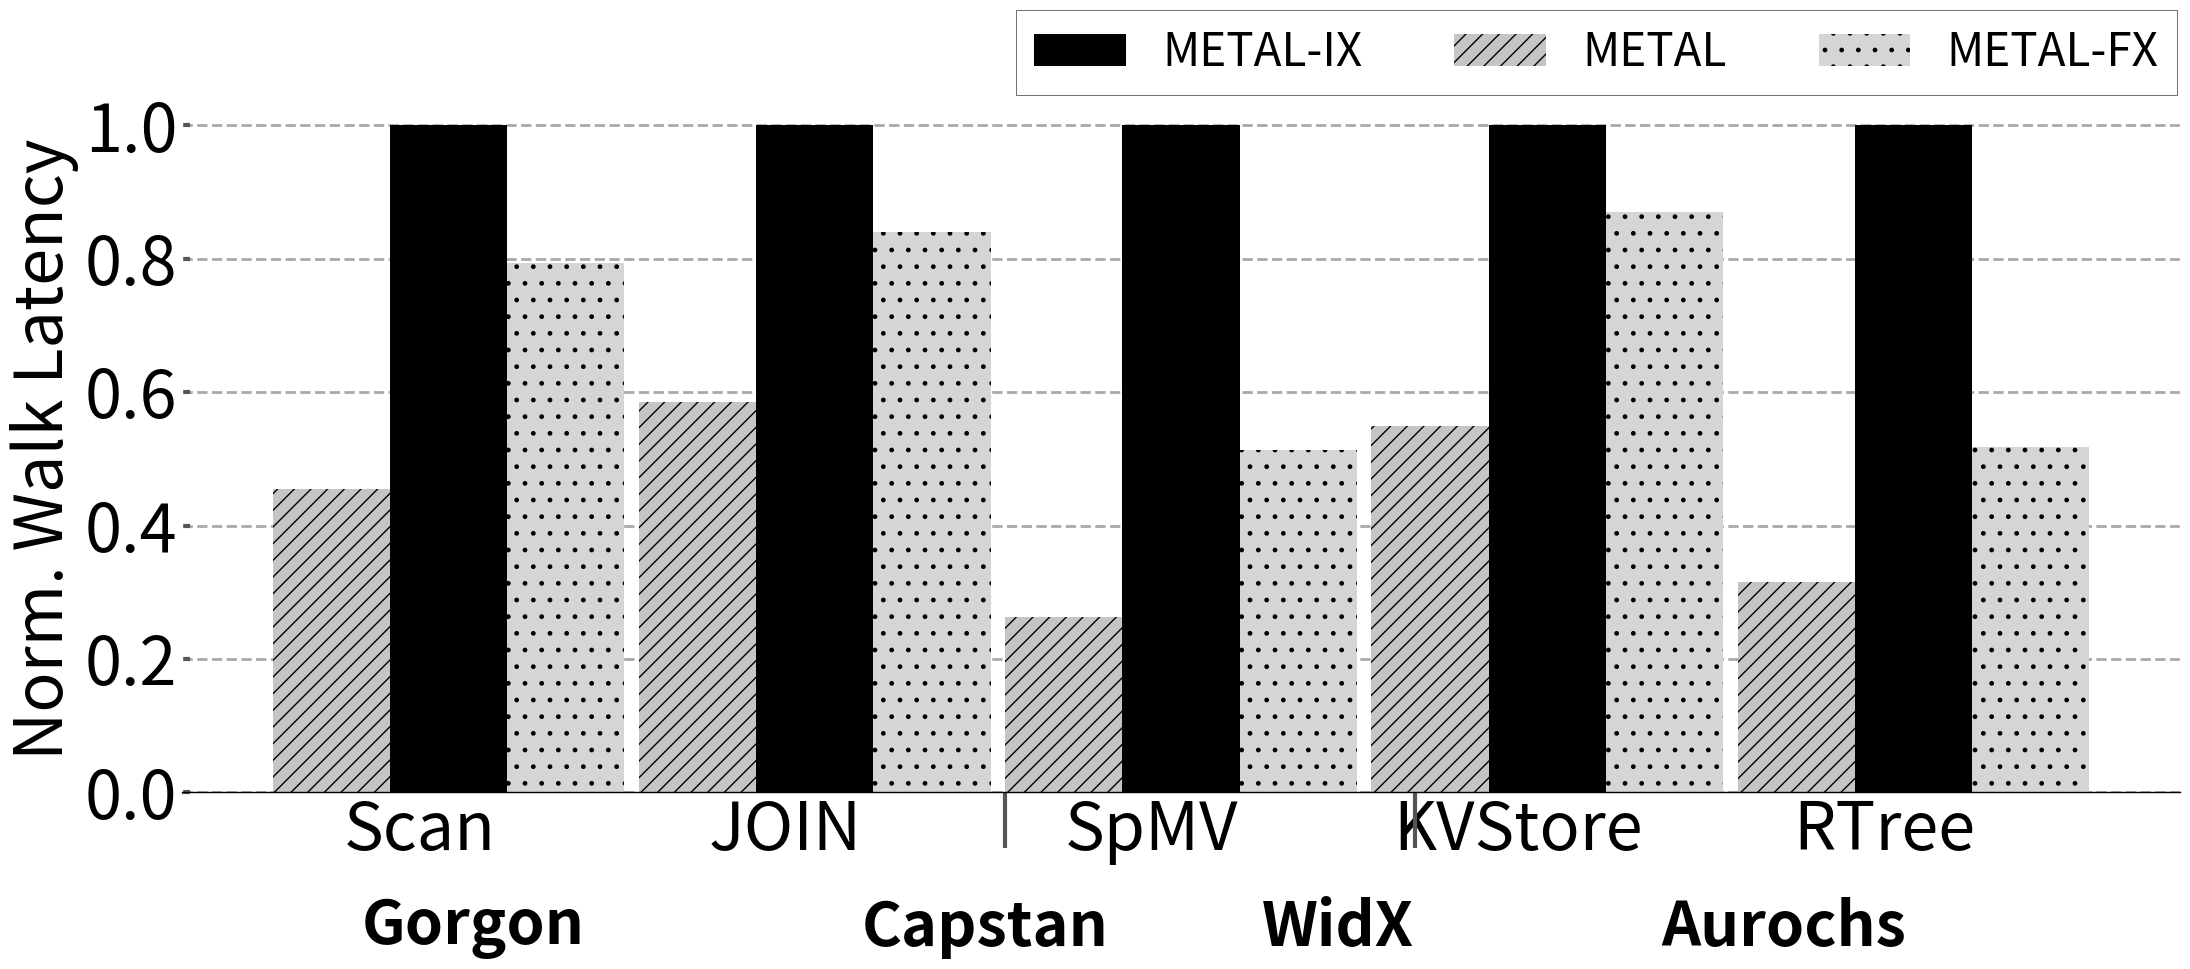

The script that saved this image: (Note: this script raises an exception after producing the figure.)
# import sys

# import math


# import matplotlib.pyplot as plt
# import matplotlib as mpl
# import matplotlib
# import numpy as np
# from matplotlib.backends.backend_pdf import PdfPages
# from matplotlib.ticker import MultipleLocator
# from random import randint
# from matplotlib.backends.backend_pdf import PdfPages
# from matplotlib.backends.backend_pdf import PdfPages
# import matplotlib.ticker as ticker
# import csv

# print(sys.path)

# # from palettable.colorbrewer.sequential import YlGnBu_5

# mpl.rc('font', family='sans-serif')
# matplotlib.style.use('ggplot')

# font = 24
# X_AXIS_name = []
# X_AXIS = np.linspace(0.1, 0.9, 9)




# stream =[]
# metal=[]
# cache =[]

# font = 18

# BM_name = ['Random', 'Sk80', 'Sk40' , "Hash Table", "SpMV","SELECT","WHERE","JOIN","SpMM"]
# cache = ([21*890/583, 24*890/583, 30*890/583, 25*890/583,42*890/583,21*890/583,18*890/583, 16*890/583,40*890/583])
# metal = ([1,1,1,1,1,1,1,1,1])
# for i in range(len((cache))):
#     cache[i]=cache[i]/8

# X_AXIS = np.linspace(1,len(BM_name),len(BM_name))


# fig,ax=plt.subplots(figsize=(18, 5))
# ax.set_facecolor('w')
# ax.set_axisbelow(True)
# ax.spines['bottom'].set_color('k')
# plt.grid(linestyle='--', linewidth=2, which='major', color='darkgray')
# plt.gca().xaxis.grid(False)
# plt.gca().yaxis.grid(True)

# ax.tick_params(axis='y', which='minor', left=False)
# plt.tick_params(axis='both', which='major', direction='in', length=6, width=3)
# plt.xticks(X_AXIS ,ha= 'center', color='k', rotation = 20)
# plt.xticks(size=font, va="top")
# plt.yticks(fontsize = font, color='k')


# xticks_minor = [ 3.5,4.5, 5.5, 8.5, 12.5 ]

# ax.set_xticks( xticks_minor, minor=True )

# ax.tick_params( axis='x', which='minor', direction='out', length=40, width =3 )
# plt.yticks(fontsize = font, color='k')

# ax.set_xticklabels(BM_name)

# # plt.bar([i - 0.20 for i in X_AXIS], [stream[i]/X for i,X in  enumerate(stream)], hatch = "--", width  = 0.2, color = "black")
# plt.bar([i + 0.05 for i in X_AXIS], [cache[i] for i,X in  enumerate(cache)], hatch = "||", width  = 0.2, color = "black")
# plt.bar([i - 0.15 for i in X_AXIS], [metal[i] for i,X in  enumerate(metal)], hatch = "//", width  = 0.2, color = "#D5D5D5")

# # plt.bar([i - 0.20 for i in X_AXIS], [X/metal[i] for i,X in  enumerate(stream)], hatch = "--", width  = 0.2, color = "black", height=1.6)
# # plt.bar([i + 0.05 for i in X_AXIS], [X/cache[i] for i,X in  enumerate(stream)], hatch = "||", width  = 0.2, color = "#C5C5C5", height=1.6)
# # plt.bar([i + 0.25 for i in X_AXIS], [X/stream[i] for i,X in  enumerate(stream)], hatch = "--", width  = 0.2, color = "#D3D3D3", height=1.6)

# # plt.title('Runtime Comparision', size =font)
# legend = ["Address based cache","Metal"]
# plt.legend(legend, fontsize=font, loc='best', ncol = 1, frameon=True,
#            facecolor='w', edgecolor='k', fancybox=False, bbox_to_anchor=(0.8, 1.0))
# plt.ylabel('Norm. Cache Access ', size = font, color='k')
# # plt.xlabel('\n\n DSAs', size = font, color='k')

# plt.annotate("B+ Tree Search",     (0.09,-0.2), xycoords='axes fraction', textcoords='offset points', va='top', size = font ,weight='bold')

# # plt.annotate("Hash\nTable",(0.37,-0.2), xycoords='axes fraction', textcoords='offset points', va='top', size = font ,weight='bold')
# # plt.annotate("SpMV",   (0.47,-0.2), xycoords='axes fraction', textcoords='offset points', va='top', size = font,weight='bold')
# # plt.annotate("SpMM",   (0.9,-0.2), xycoords='axes fraction', textcoords='offset points', va='top', size = font,weight='bold')
# plt.annotate("Data Analytics",   (0.62,-0.2), xycoords='axes fraction', textcoords='offset points', va='top', size = font,weight='bold')
# plt.tight_layout()
# # Uncomment to savefig
# plt.savefig('./RuntimeCompare3.pdf')
# plt.show()

import sys

import math


import matplotlib.pyplot as plt
import matplotlib as mpl
import matplotlib
import numpy as np
from matplotlib.backends.backend_pdf import PdfPages
from matplotlib.ticker import MultipleLocator
from random import randint
from matplotlib.backends.backend_pdf import PdfPages
from matplotlib.backends.backend_pdf import PdfPages
import matplotlib.ticker as ticker
import csv

print(sys.path)

# from palettable.colorbrewer.sequential import YlGnBu_5

mpl.rc('font', family='sans-serif')
matplotlib.style.use('ggplot')

font = 48
X_AXIS_name = []
X_AXIS = np.linspace(0.1, 0.9, 9)




stream =[]
metal=[]
cache =[]


font = 48

BM_name = ["Scan" , "JOIN", "SpMV","KVStore", "RTree"]
# gather = ([2.2, 0, 0, 1.71, 0.624,0])
# no_pattern = ([1,1,1,1,1,1])
# fetch  = ([0, 1.82, 3.8, 0, 0,0])
# filter = ([0, 0, 0, 0, 2.4,0])
# gatfilter = ([0,0,0,0,0,3.17])
# gather = ([	2.2,	1.71,	0,	0.624,	0,	0	])
# no_pattern = (	[1,	1,	1	,1,	1,	1]	)
# fetch = (	[0,	0,	0	,0,	3.8	,1.82]	)
# filter = (	[0	,0,	0,	2.4	,0,	0	])
# gatfilter = (	[0,	0,	3.17,	0,	0,	0]	)

gather = ([	2.2,	1.71,	0	,0,	0]	)
metal_fx = ([1.26, 1.19, 1.95, 1.15, 1.93])
no_pattern = (	[1,1,	1	,1,1]	)
fetch = (	[0,	0	,3.8,	1.82,	0]	)
filter = (	[0,	0	,0,	0,0]	)
gatfilter = (	[0,	0,	0	,0,	3.17]	)


X_AXIS = np.linspace(2.5,len(BM_name),len(BM_name))


fig,ax=plt.subplots(figsize=(22, 10))
ax.set_facecolor('w')
ax.set_axisbelow(True)
ax.spines['bottom'].set_color('k')
plt.grid(linestyle='--', linewidth=2, which='major', color='darkgray')
plt.gca().xaxis.grid(False)
plt.gca().yaxis.grid(True)

ax.tick_params(axis='y', which='minor', left=False)
plt.tick_params(axis='both', which='major', direction='in', length=6, width=3)
plt.xticks(X_AXIS ,ha= 'center', color='k', rotation = 0)
plt.xticks(size=font, va="top")
plt.yticks(fontsize = font, color='k')

for i in range(len(gatfilter)):
    if(gather[i]>0):
        gather[i]=1/gather[i]
    if(filter[i]>0):
        filter[i]=1/filter[i]
    if(fetch[i]>0):
        fetch[i]=1/fetch[i]
    if(gatfilter[i]>0):
        gatfilter[i]=1/gatfilter[i]
    if(metal_fx[i]>0):
        metal_fx[i]=1/metal_fx[i]
xticks_minor = [ 3.5,4.2, 5, 9.5, 12.5 ]

ax.set_xticks( xticks_minor, minor=True )

ax.tick_params( axis='x', which='minor', direction='out', length=40, width =3 )
plt.yticks(fontsize = font, color='k')

ax.set_xticklabels(BM_name)

# plt.bar([i - 0.20 for i in X_AXIS], [stream[i]/X for i,X in  enumerate(stream)], hatch = "--", width  = 0.2, color = "black")
plt.bar([i + 0.05 for i in X_AXIS], [no_pattern[i] for i,X in  enumerate(no_pattern)], hatch = "||", width  = 0.2, color = "black")
plt.bar([i - 0.15 for i in X_AXIS], [gather[i] for i,X in  enumerate(gather)], hatch = "//", width  = 0.2, color = "#C5C5C5")
plt.bar([i + 0.25 for i in X_AXIS], [metal_fx[i] for i,X in  enumerate(gatfilter)], width  = 0.2, color = "#D5D5D5", hatch=".")
plt.bar([i - 0.15 for i in X_AXIS], [fetch[i] for i,X in  enumerate(fetch)], hatch = "//", width  = 0.2, color = "#C5C5C5")
plt.bar([i + 0.25 for i in X_AXIS], [filter[i] for i,X in  enumerate(filter)], hatch = "//", width  = 0.2, color = "#C5C5C5")
plt.bar([i - 0.15 for i in X_AXIS], [gatfilter[i] for i,X in  enumerate(gatfilter)], hatch = "//", width  = 0.2, color = "#C5C5C5")

# plt.bar([i + 0.05 for i in X_AXIS], [X/cache[i] for i,X in  enumerate(stream)], hatch = "||", width  = 0.2, color = "#C5C5C5", height=1.6)
# plt.bar([i + 0.25 for i in X_AXIS], [X/stream[i] for i,X in  enumerate(stream)], hatch = "--", width  = 0.2, color = "#D3D3D3", height=1.6)

# plt.title('Runtime Comparision', size =font)
legend = ["METAL-IX","METAL", "METAL-FX"]
plt.legend(legend, fontsize=33, loc='best', ncol = 6, frameon=True,
           facecolor='w', edgecolor='k', fancybox=False, bbox_to_anchor=(1.01, 1.15))
plt.ylabel('Norm. Walk Latency ', size = font, color='k')
# plt.xlabel('\n\n DSAs', size = font, color='k')
font1=44
plt.annotate("Gorgon",     (0.09,-0.15), xycoords='axes fraction', textcoords='offset points', va='top', size = font1 ,weight='bold')

plt.annotate("Capstan",(0.34,-0.15), xycoords='axes fraction', textcoords='offset points', va='top', size = font1 ,weight='bold')
plt.annotate("WidX",   (0.54,-0.15), xycoords='axes fraction', textcoords='offset points', va='top', size = font1,weight='bold')
plt.annotate("Aurochs",   (0.74,-0.15), xycoords='axes fraction', textcoords='offset points', va='top', size = font1,weight='bold')
# plt.annotate("Data Analytics",   (0.62,-0.15), xycoords='axes fraction', textcoords='offset points', va='top', size = 40,weight='bold')
plt.tight_layout()
# Uncomment to savefig
plt.savefig('./Plots/pdfs/IXvFXvTuned.pdf')
# plt.show()